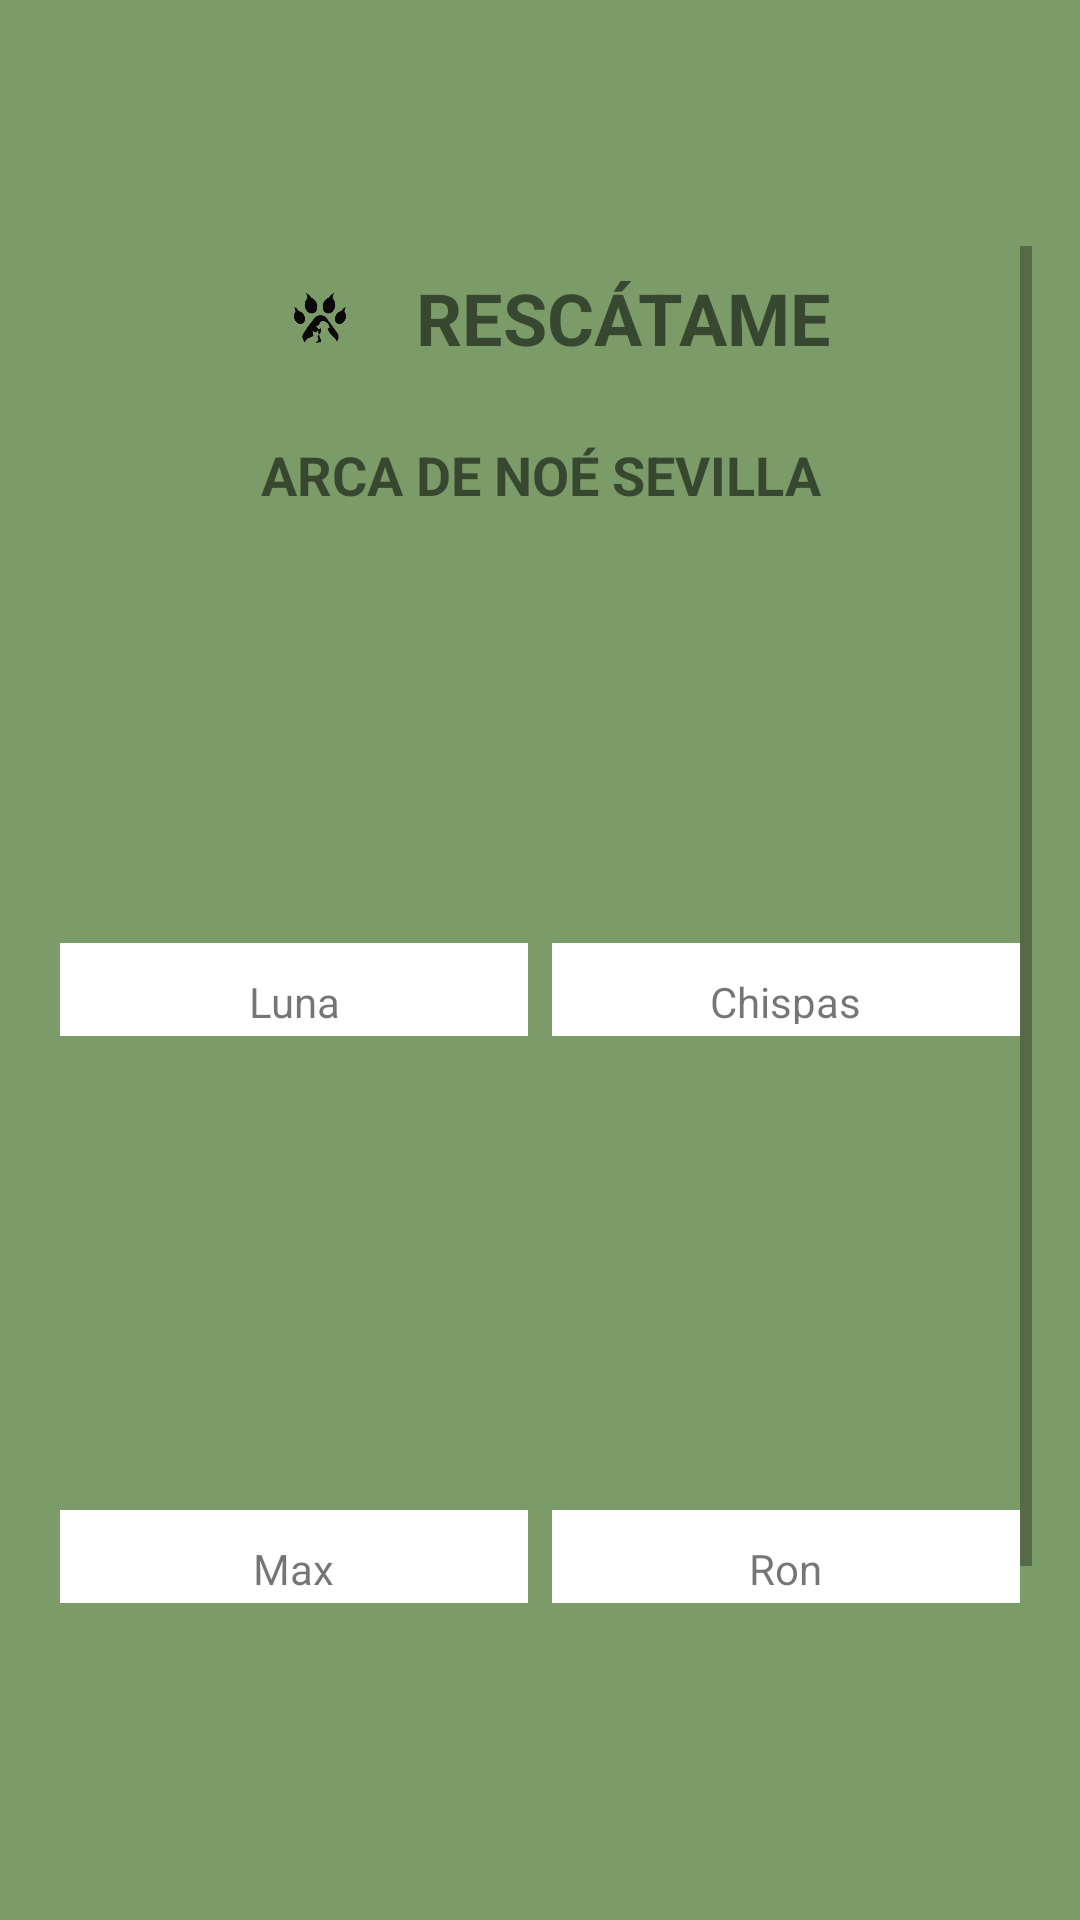

Here is an Android app screen rendered from its layout file. Give the layout XML and the strings, colors and styles it references.
<!-- AndroidManifest.xml: application theme Theme.Rescatame -->
<!-- res/layout/gatos_layout.xml -->
<?xml version="1.0" encoding="utf-8"?>
<RelativeLayout xmlns:android="http://schemas.android.com/apk/res/android"
    android:layout_width="match_parent"
    android:layout_height="match_parent"
    android:background="#7B9B68"
    android:padding="16dp">

    
    <ImageView
        android:id="@+id/flechaAtras"
        android:layout_width="40dp"
        android:layout_height="40dp"
        android:src="@drawable/volver"
        android:contentDescription="Volver"
        android:layout_alignParentStart="true"
        android:layout_marginTop="10dp"
        android:layout_marginStart="10dp" />

    
    <ScrollView
        android:layout_width="match_parent"
        android:layout_height="match_parent"
        android:layout_below="@id/flechaAtras"
        android:paddingTop="16dp">

        <LinearLayout
            android:layout_width="match_parent"
            android:layout_height="wrap_content"
            android:orientation="vertical">

            
            <LinearLayout
                android:layout_width="match_parent"
                android:layout_height="wrap_content"
                android:orientation="horizontal"
                android:gravity="center">

                <ImageView
                    android:layout_width="48dp"
                    android:layout_height="48dp"
                    android:src="@drawable/logo"
                    android:layout_marginEnd="8dp" />

                <TextView
                    android:layout_width="wrap_content"
                    android:layout_height="wrap_content"
                    android:text="RESCÁTAME"
                    android:textSize="24sp"
                    android:textStyle="bold" />
            </LinearLayout>

            
            <TextView
                android:layout_width="match_parent"
                android:layout_height="wrap_content"
                android:text="ARCA DE NOÉ SEVILLA"
                android:textAlignment="center"
                android:textSize="18sp"
                android:textStyle="bold"
                android:layout_marginTop="16dp"
                android:layout_marginBottom="16dp" />

            
            <GridLayout
                android:layout_width="match_parent"
                android:layout_height="wrap_content"
                android:columnCount="2"
                android:rowCount="3"
                android:orientation="horizontal"
                android:alignmentMode="alignMargins"
                android:rowOrderPreserved="false"
                android:useDefaultMargins="true">

                
                <LinearLayout
                    android:layout_width="0dp"
                    android:layout_height="wrap_content"
                    android:orientation="vertical"
                    android:layout_marginBottom="30dp"
                    android:layout_columnWeight="1">

                    <ImageView
                        android:layout_width="match_parent"
                        android:layout_height="120dp"
                        android:scaleType="centerCrop"
                        android:src="@drawable/gato" />

                    <LinearLayout
                        android:layout_width="match_parent"
                        android:layout_height="wrap_content"
                        android:orientation="horizontal"
                        android:gravity="center"
                        android:background="#FFFFFF"
                        android:padding="4dp"
                        android:layout_marginTop="4dp">

                        <TextView
                            android:layout_width="wrap_content"
                            android:layout_height="wrap_content"
                            android:text="Luna"
                            android:textAlignment="center"
                            android:layout_marginTop="4dp" />
                    </LinearLayout>
                </LinearLayout>

                
                <LinearLayout
                    android:layout_width="0dp"
                    android:layout_height="wrap_content"
                    android:orientation="vertical"
                    android:layout_marginBottom="30dp"
                    android:layout_columnWeight="1">

                    <ImageView
                        android:layout_width="match_parent"
                        android:layout_height="120dp"
                        android:scaleType="centerCrop"
                        android:src="@drawable/gato" />

                    <LinearLayout
                        android:layout_width="match_parent"
                        android:layout_height="wrap_content"
                        android:orientation="horizontal"
                        android:gravity="center"
                        android:background="#FFFFFF"
                        android:padding="4dp"
                        android:layout_marginTop="4dp">

                        <TextView
                            android:layout_width="wrap_content"
                            android:layout_height="wrap_content"
                            android:text="Chispas"
                            android:textAlignment="center"
                            android:layout_marginTop="4dp" />
                    </LinearLayout>
                </LinearLayout>

                
                <LinearLayout
                    android:layout_width="0dp"
                    android:layout_height="wrap_content"
                    android:orientation="vertical"
                    android:layout_marginBottom="30dp"
                    android:layout_columnWeight="1">

                    <ImageView
                        android:layout_width="match_parent"
                        android:layout_height="120dp"
                        android:scaleType="centerCrop"
                        android:src="@drawable/gato" />

                    <LinearLayout
                        android:layout_width="match_parent"
                        android:layout_height="wrap_content"
                        android:orientation="horizontal"
                        android:gravity="center"
                        android:background="#FFFFFF"
                        android:padding="4dp"
                        android:layout_marginTop="4dp">

                        <TextView
                            android:layout_width="wrap_content"
                            android:layout_height="wrap_content"
                            android:text="Max"
                            android:textAlignment="center"
                            android:layout_marginTop="4dp" />
                    </LinearLayout>
                </LinearLayout>

                
                <LinearLayout
                    android:layout_width="0dp"
                    android:layout_height="wrap_content"
                    android:orientation="vertical"
                    android:layout_marginBottom="30dp"
                    android:layout_columnWeight="1">

                    <ImageView
                        android:layout_width="match_parent"
                        android:layout_height="120dp"
                        android:scaleType="centerCrop"
                        android:src="@drawable/gato" />

                    <LinearLayout
                        android:layout_width="match_parent"
                        android:layout_height="wrap_content"
                        android:orientation="horizontal"
                        android:gravity="center"
                        android:background="#FFFFFF"
                        android:padding="4dp"
                        android:layout_marginTop="4dp">

                        <TextView
                            android:layout_width="wrap_content"
                            android:layout_height="wrap_content"
                            android:text="Ron"
                            android:textAlignment="center"
                            android:layout_marginTop="4dp" />
                    </LinearLayout>
                </LinearLayout>

                
                <LinearLayout
                    android:layout_width="0dp"
                    android:layout_height="wrap_content"
                    android:orientation="vertical"
                    android:layout_marginBottom="30dp"
                    android:layout_columnWeight="1">

                    <ImageView
                        android:layout_width="match_parent"
                        android:layout_height="120dp"
                        android:scaleType="centerCrop"
                        android:src="@drawable/gato" />

                    <LinearLayout
                        android:layout_width="match_parent"
                        android:layout_height="wrap_content"
                        android:orientation="horizontal"
                        android:gravity="center"
                        android:background="#FFFFFF"
                        android:padding="4dp"
                        android:layout_marginTop="4dp">

                        <TextView
                            android:layout_width="wrap_content"
                            android:layout_height="wrap_content"
                            android:text="Totó"
                            android:textAlignment="center"
                            android:layout_marginTop="4dp" />
                    </LinearLayout>
                </LinearLayout>

                
                <LinearLayout
                    android:layout_width="0dp"
                    android:layout_height="wrap_content"
                    android:orientation="vertical"
                    android:layout_marginBottom="30dp"
                    android:layout_columnWeight="1">

                    <ImageView
                        android:layout_width="match_parent"
                        android:layout_height="120dp"
                        android:scaleType="centerCrop"
                        android:src="@drawable/gato" />

                    <LinearLayout
                        android:layout_width="match_parent"
                        android:layout_height="wrap_content"
                        android:orientation="horizontal"
                        android:gravity="center"
                        android:background="#FFFFFF"
                        android:padding="4dp"
                        android:layout_marginTop="4dp">

                        <TextView
                            android:layout_width="wrap_content"
                            android:layout_height="wrap_content"
                            android:text="Luna"
                            android:textAlignment="center"
                            android:layout_marginTop="4dp" />
                    </LinearLayout>
                </LinearLayout>
            </GridLayout>

        </LinearLayout>
    </ScrollView>
</RelativeLayout>
<!-- resources referenced by this layout -->
<resources>
  <!-- drawable logo: png bitmap (drawable, 35768 bytes) -->
  <style name="Theme.Rescatame" parent="Theme.AppCompat.Light.NoActionBar">
          <item name="colorPrimary">@color/purple_500</item>
          <item name="colorPrimaryDark">@color/purple_700</item>
          <item name="colorAccent">@color/teal_200</item>
      </style>
  <color name="purple_500">#FF6200EE</color>
  <color name="purple_700">#FF3700B3</color>
  <color name="teal_200">#FF03DAC5</color>
</resources>
